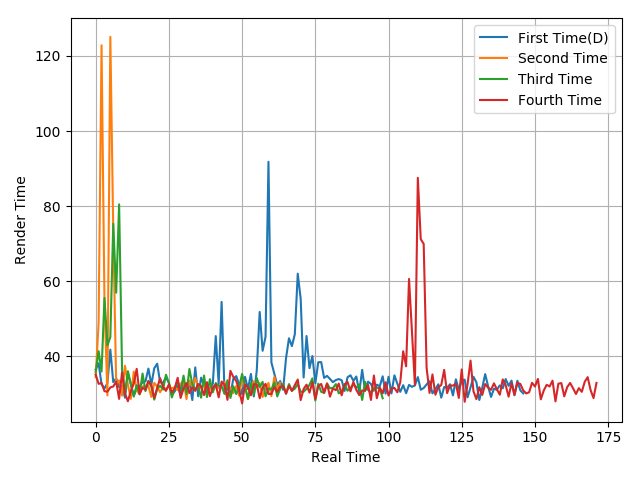

The data file committed next to this chart (first rows):
36.55, 38.17, 32.56, 31.45, 32.91, 41.8, 33.14, 34.18, 31.82, 32.17, 29.01, 35.51, 32.68, 29.54, 31.43, 31.99, 33.14, 33.35, 36.76, 32.47, 36.86, 38.05, 33.08, 32.98
34.47, 49.02, 122.8, 54.37, 29.62, 125.1, 73.38, 32.65, 33.61, 29.56, 37.5, 32.53, 28.7, 35.96, 31.01, 29.96, 31.99, 32.16, 32.15, 29.21, 32.96, 31.96, 30.47, 31.9
35.91, 41.38, 35.98, 55.58, 42.91, 45.13, 75.32, 56.96, 80.49, 36.56, 30.11, 36.06, 32.59, 29.31, 32.35, 29.89, 35.43, 30.77, 33.49, 32.04, 28.49, 31.35, 32.2, 31.18
35.17, 32.7, 32.92, 30.75, 30.6, 31.75, 31.99, 33.28, 28.7, 35.77, 30.11, 28.06, 30.81, 32.76, 36.68, 30.03, 31.68, 31.11, 33.37, 32.33, 28.92, 31.61, 34.17, 31.87
